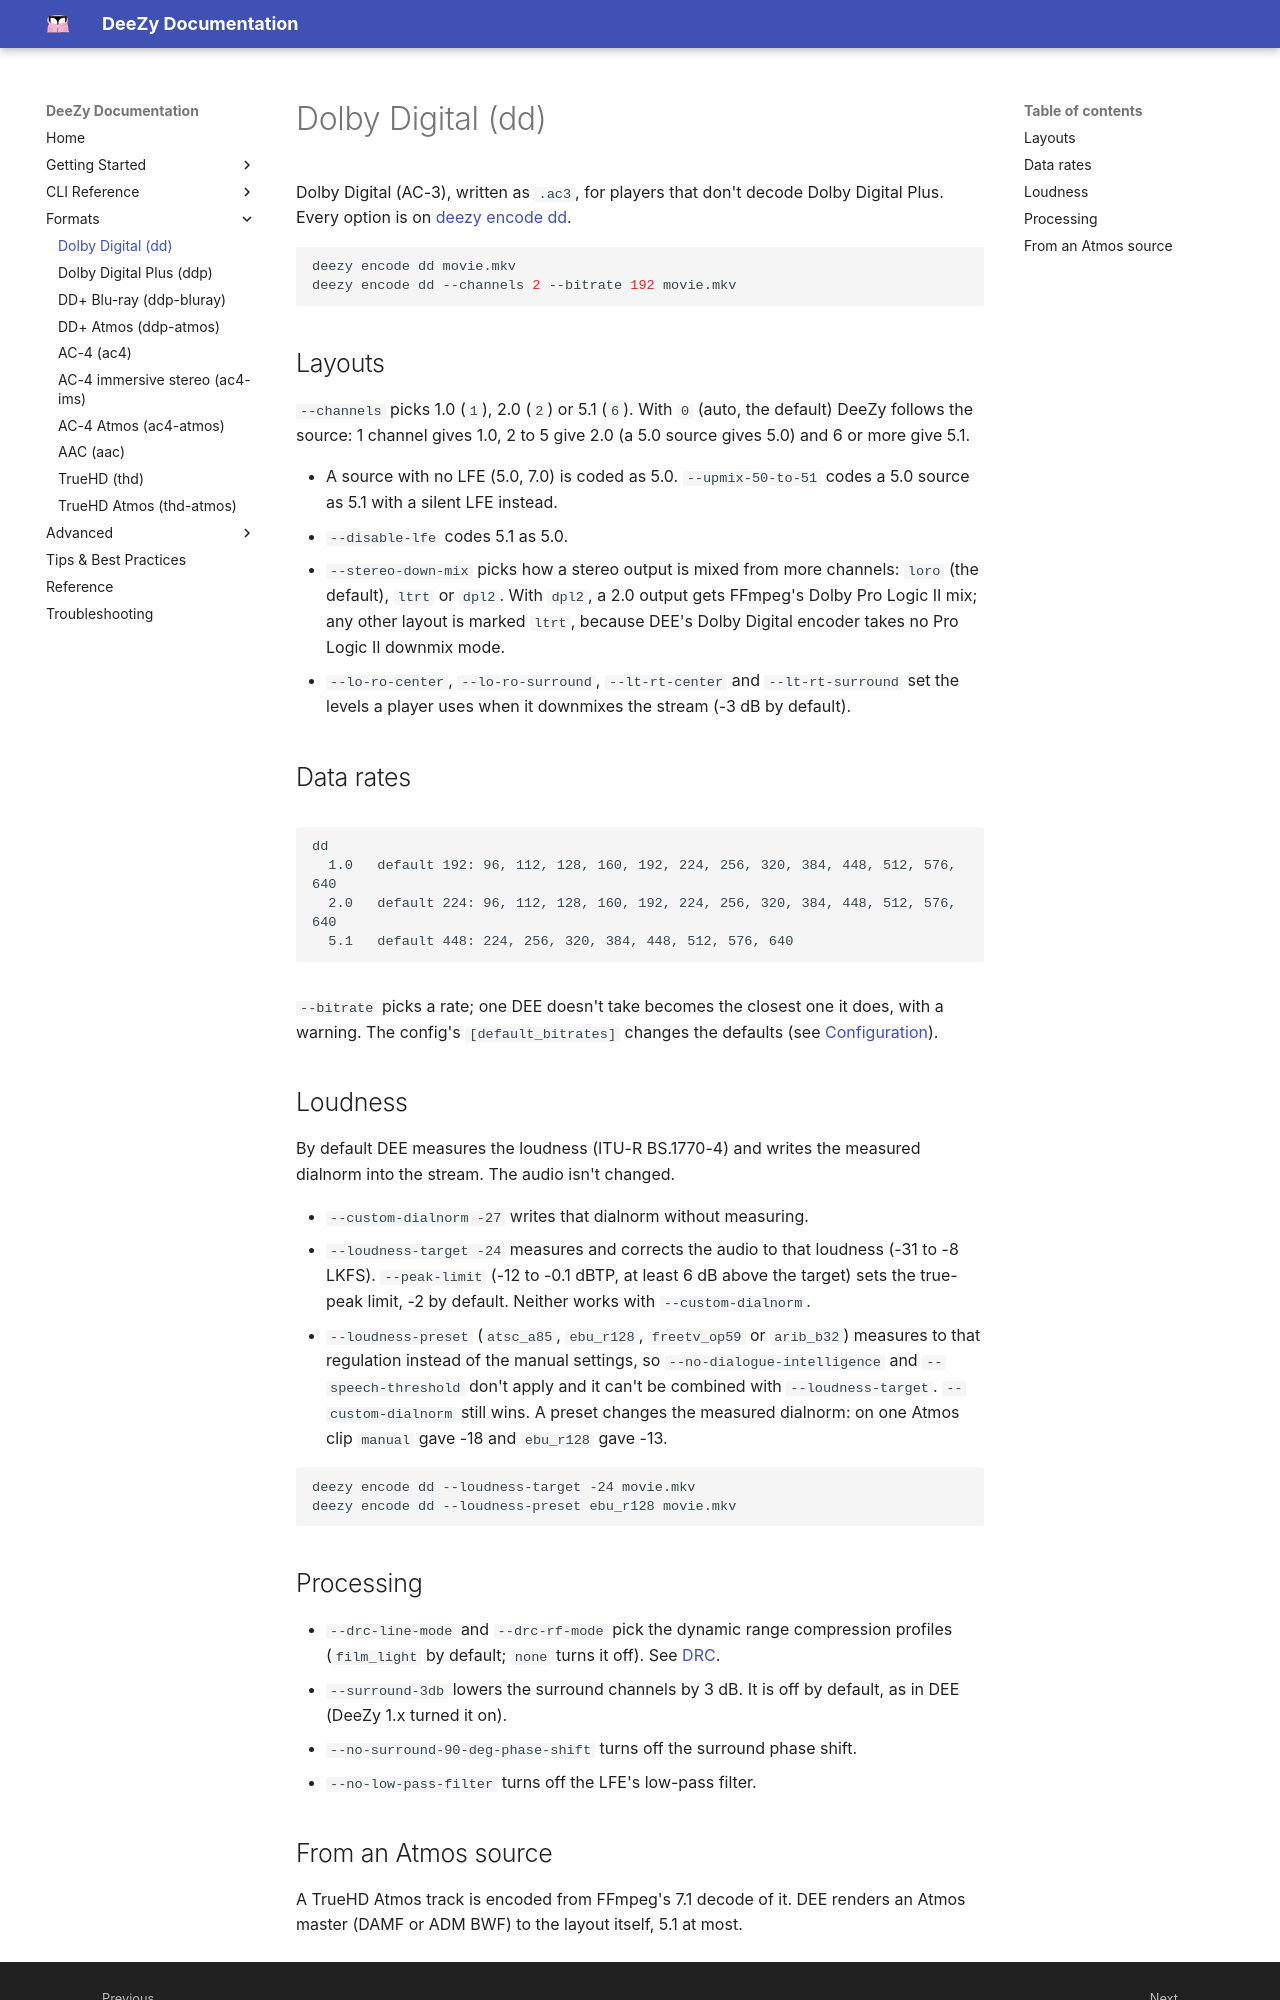

repository: jessielw/DeeZy · page: formats/dd.html · generator: mkdocs

# Dolby Digital (dd)

Dolby Digital (AC-3), written as `.ac3`, for players that don't decode Dolby
Digital Plus. Every option is on [deezy encode dd](../cli/encode-dd.md).

```bash
deezy encode dd movie.mkv
deezy encode dd --channels 2 --bitrate 192 movie.mkv
```

## Layouts

`--channels` picks 1.0 (`1`), 2.0 (`2`) or 5.1 (`6`). With `0` (auto, the
default) DeeZy follows the source: 1 channel gives 1.0, 2 to 5 give 2.0 (a 5.0
source gives 5.0) and 6 or more give 5.1.

- A source with no LFE (5.0, 7.0) is coded as 5.0. `--upmix-50-to-51` codes a
  5.0 source as 5.1 with a silent LFE instead.
- `--disable-lfe` codes 5.1 as 5.0.
- `--stereo-down-mix` picks how a stereo output is mixed from more channels:
  `loro` (the default), `ltrt` or `dpl2`. With `dpl2`, a 2.0 output gets
  FFmpeg's Dolby Pro Logic II mix; any other layout is marked `ltrt`, because
  DEE's Dolby Digital encoder takes no Pro Logic II downmix mode.
- `--lo-ro-center`, `--lo-ro-surround`, `--lt-rt-center` and `--lt-rt-surround`
  set the levels a player uses when it downmixes the stream (-3 dB by default).

## Data rates

<!-- BEGIN generated by scripts/cli_docs.py from 'deezy bitrates': edit deezy/dee/spec.py, not this block -->

```text {.scrollable-code-block}
dd
  1.0   default 192: 96, 112, 128, 160, 192, 224, 256, 320, 384, 448, 512, 576, 640
  2.0   default 224: 96, 112, 128, 160, 192, 224, 256, 320, 384, 448, 512, 576, 640
  5.1   default 448: 224, 256, 320, 384, 448, 512, 576, 640
```

<!-- END generated -->

`--bitrate` picks a rate; one DEE doesn't take becomes the closest one it does,
with a warning. The config's `[default_bitrates]` changes the defaults (see
[Configuration](../configuration.md)).

## Loudness

By default DEE measures the loudness (ITU-R BS.1770-4) and writes the measured
dialnorm into the stream. The audio isn't changed.

- `--custom-dialnorm -27` writes that dialnorm without measuring.
- `--loudness-target -24` measures and corrects the audio to that loudness
  (-31 to -8 LKFS). `--peak-limit` (-12 to -0.1 dBTP, at least 6 dB above the
  target) sets the true-peak limit, -2 by default. Neither works with
  `--custom-dialnorm`.
- `--loudness-preset` (`atsc_a85`, `ebu_r128`, `freetv_op59` or `arib_b32`)
  measures to that regulation instead of the manual settings, so
  `--no-dialogue-intelligence` and `--speech-threshold` don't apply and it can't
  be combined with `--loudness-target`. `--custom-dialnorm` still wins. A preset
  changes the measured dialnorm: on one Atmos clip `manual` gave -18 and
  `ebu_r128` gave -13.

```bash
deezy encode dd --loudness-target -24 movie.mkv
deezy encode dd --loudness-preset ebu_r128 movie.mkv
```

## Processing

- `--drc-line-mode` and `--drc-rf-mode` pick the dynamic range compression
  profiles (`film_light` by default; `none` turns it off). See [DRC](../drc.md).
- `--surround-3db` lowers the surround channels by 3 dB. It is off by default,
  as in DEE (DeeZy 1.x turned it on).
- `--no-surround-90-deg-phase-shift` turns off the surround phase shift.
- `--no-low-pass-filter` turns off the LFE's low-pass filter.
